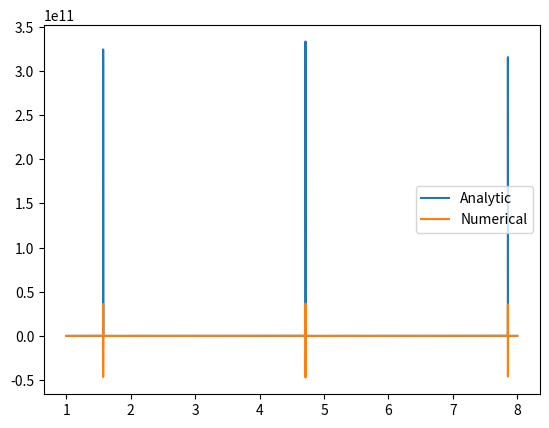

The script that saved this image:
import numpy as np
import matplotlib.pyplot as plt

z0 = 8

z = np.linspace(1, z0, 10**6)

h = np.tan(z) - np.sqrt(z0/z - 1)
dhdzA = 1/(np.cos(z))**2 + z0/(2*np.sqrt(z0/z-1)*z**2) # Analytical expression for the derivative
dz = z[1] - z[0]
dhdzN = np.gradient(h, dz) # Numerical calculation of the derivatve

plt.plot(z, dhdzA, label = "Analytic")
plt.plot(z, dhdzN, label = "Numerical")
plt.legend()
plt.show()
